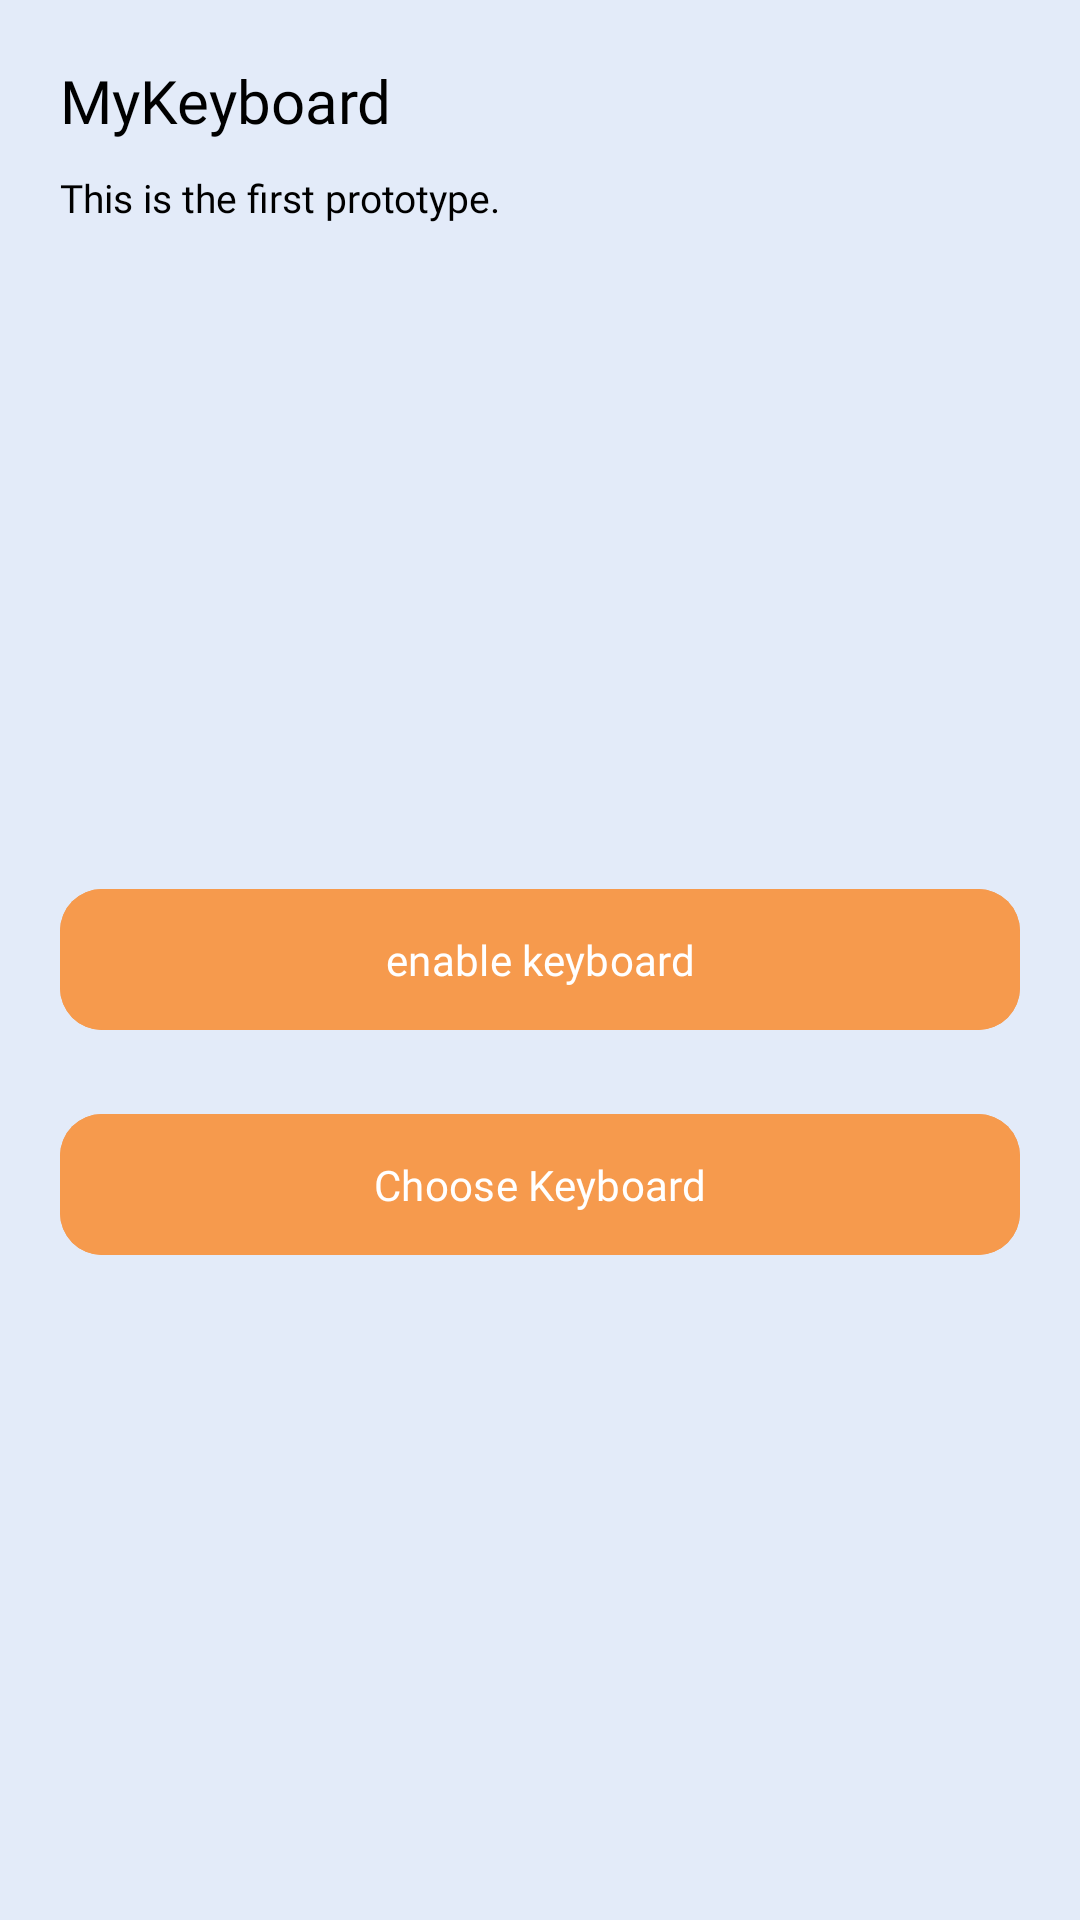

This screen was rendered from an Android layout file. Write that file and the resources it references.
<!-- AndroidManifest.xml: application theme Theme.CustomKeyboardPrototype1 -->
<!-- res/layout/activity_main.xml -->
<?xml version="1.0" encoding="utf-8"?>
<LinearLayout xmlns:android="http://schemas.android.com/apk/res/android"
    xmlns:app="http://schemas.android.com/apk/res-auto"
    xmlns:tools="http://schemas.android.com/tools"
    android:layout_width="match_parent"
    android:layout_height="match_parent"
    android:background="#e3ebf9"
    android:orientation="vertical"
    android:padding="20dp"
    tools:context=".MainActivity">

    <TextView
        android:layout_width="match_parent"
        android:layout_height="wrap_content"
        android:text="@string/mykeyboard"
        android:textColor="@color/black"
        android:fontFamily="@font/montserrat_black"
        android:textSize="20sp"/>

    <TextView
        android:layout_width="match_parent"
        android:layout_height="wrap_content"
        android:text="This is the first prototype."
        android:textColor="@color/black"
        android:layout_marginTop="10dp"
        android:fontFamily="@font/montserrat_medium"
        android:textSize="13sp"/>

    <LinearLayout
        android:layout_width="match_parent"
        android:layout_height="match_parent"
        android:layout_gravity="center"
        android:gravity="center"
        android:orientation="vertical">
        <com.google.android.material.button.MaterialButton
            android:id="@+id/btnEnableKeyboard"
            android:layout_width="match_parent"
            android:layout_height="55dp"
            android:textAllCaps="false"
            app:cornerRadius="14dp"
            android:backgroundTint="#f69a4d"
            android:fontFamily="@font/montserrat_medium"
            android:layout_marginTop="20dp"
            android:text="@string/enable_keyboard"/>

        <com.google.android.material.button.MaterialButton
            android:id="@+id/btnChooseKeyboard"
            android:layout_width="match_parent"
            android:layout_height="55dp"
            android:textAllCaps="false"
            app:cornerRadius="14dp"
            android:backgroundTint="#f69a4d"
            android:fontFamily="@font/montserrat_medium"
            android:layout_marginTop="20dp"
            android:text="@string/choose_keyboard"/>
    </LinearLayout>

</LinearLayout>
<!-- resources referenced by this layout -->
<resources>
  <string name="choose_keyboard">Choose Keyboard</string>
  <string name="enable_keyboard">enable keyboard</string>
  <string name="mykeyboard">MyKeyboard</string>
  <style name="Theme.CustomKeyboardPrototype1" parent="Base.Theme.CustomKeyboardPrototype1" />
  <style name="Base.Theme.CustomKeyboardPrototype1" parent="Theme.Material3.DayNight.NoActionBar">
          
          
      </style>
  <!-- not gathered from this repository: default colours our renderer supplied (Android Studio template values) -->
  <color name="black">#FF000000</color>
</resources>
